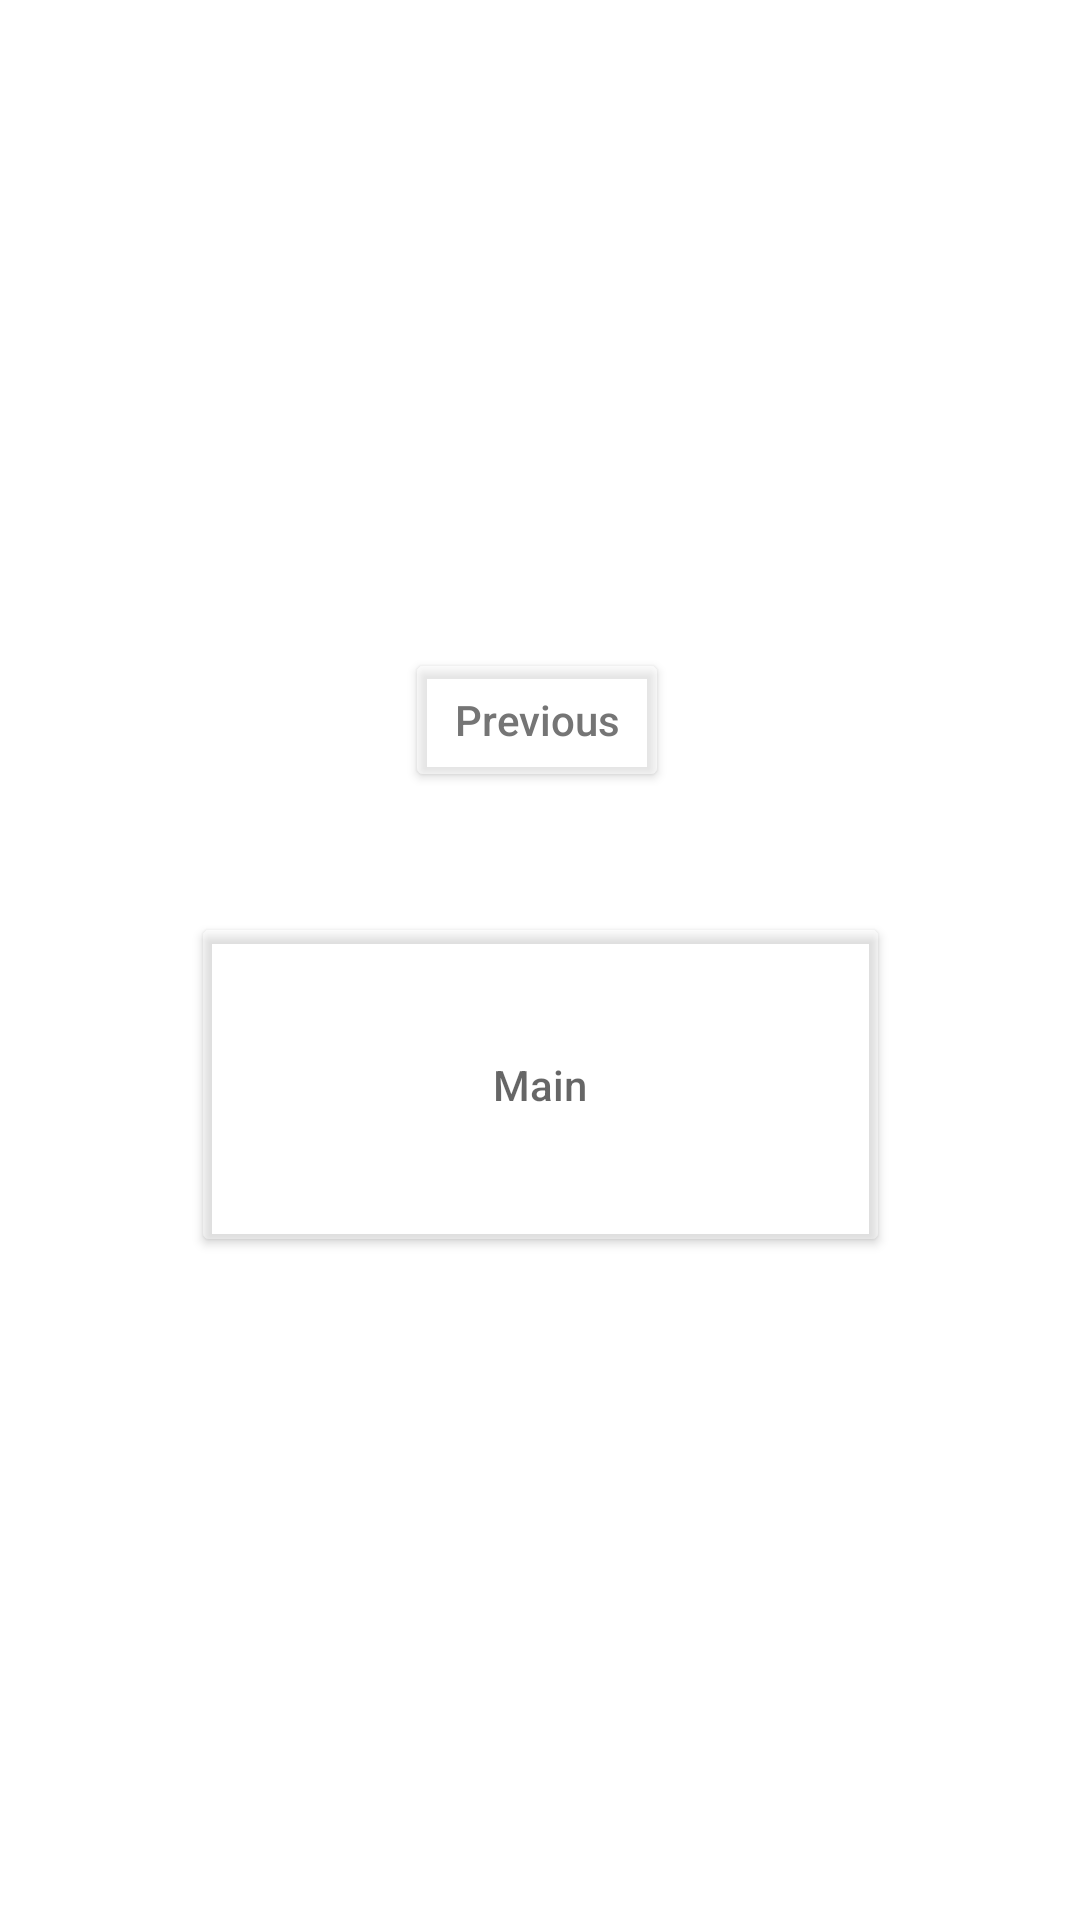

Android layout source for this screen:
<!-- AndroidManifest.xml: application theme Theme.NavegadorDePaginas -->
<!-- res/layout/activity_tercera.xml -->
<?xml version="1.0" encoding="utf-8"?>
<layout xmlns:android="http://schemas.android.com/apk/res/android"
    xmlns:app="http://schemas.android.com/apk/res-auto"
    xmlns:tools="http://schemas.android.com/tools">


    <androidx.constraintlayout.widget.ConstraintLayout
        android:layout_width="wrap_content"
        android:layout_height="wrap_content"
        tools:context=".Tercera">

        <TextView
            android:id="@+id/textView2"
            android:layout_width="wrap_content"
            android:layout_height="wrap_content"
            android:layout_marginStart="176dp"
            android:layout_marginTop="118dp"
            android:layout_marginEnd="177dp"
            android:layout_marginBottom="594dp"
            android:gravity="center"
            android:textAppearance="@style/TextAppearance.AppCompat.Display1"
            app:layout_constraintBottom_toBottomOf="parent"
            app:layout_constraintEnd_toEndOf="parent"
            app:layout_constraintStart_toStartOf="parent"
            app:layout_constraintTop_toTopOf="parent" />

        <Button
            android:id="@+id/button4"
            android:layout_width="wrap_content"
            android:layout_height="wrap_content"
            android:layout_marginStart="136dp"
            android:layout_marginTop="216dp"
            android:layout_marginEnd="138dp"
            android:backgroundTint="#74FFFFFF"
            android:gravity="center"
            android:hint="Previous"
            android:textColorHint="#757575"
            app:icon="@android:drawable/ic_media_previous"
            app:iconTint="#2B2A2A"
            app:layout_constraintEnd_toEndOf="parent"
            app:layout_constraintStart_toStartOf="parent"
            app:layout_constraintTop_toTopOf="parent"
            tools:ignore="MissingConstraints" />

        <Button
            android:id="@+id/button5"
            android:layout_width="233dp"
            android:layout_height="115dp"
            android:layout_marginStart="89dp"
            android:layout_marginTop="40dp"
            android:layout_marginEnd="89dp"
            android:backgroundTint="#51FFFFFF"
            android:gravity="center"
            android:hint="@string/main"
            app:icon="@drawable/ic_launcher_foreground"
            app:iconPadding="16dp"
            app:iconTint="#212222"
            app:layout_constraintEnd_toEndOf="parent"
            app:layout_constraintStart_toStartOf="parent"
            app:layout_constraintTop_toBottomOf="@+id/button4"
            tools:ignore="MissingConstraints" />

    </androidx.constraintlayout.widget.ConstraintLayout>
</layout>
<!-- resources referenced by this layout -->
<resources>
  <string name="main">Main</string>
  <style name="Theme.NavegadorDePaginas" parent="Theme.MaterialComponents.DayNight.DarkActionBar">
          
          <item name="colorPrimary">@color/purple_500</item>
          <item name="colorPrimaryVariant">@color/purple_700</item>
          <item name="colorOnPrimary">@color/white</item>
          
          <item name="colorSecondary">@color/teal_200</item>
          <item name="colorSecondaryVariant">@color/teal_700</item>
          <item name="colorOnSecondary">@color/black</item>
          
          <item name="android:statusBarColor" tools:targetApi="l">?attr/colorPrimaryVariant</item>
          
      </style>
  <!-- not gathered from this repository: default colours our renderer supplied (Android Studio template values) -->
  <color name="purple_500">#FF6200EE</color>
  <color name="purple_700">#FF3700B3</color>
  <color name="teal_200">#FF03DAC5</color>
  <color name="teal_700">#FF018786</color>
  <color name="black">#FF000000</color>
  <color name="white">#FFFFFFFF</color>
</resources>
